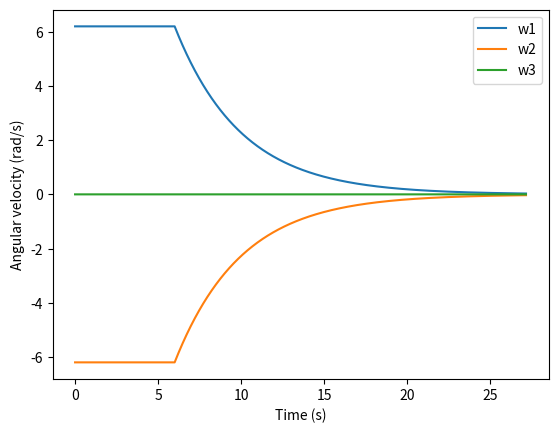
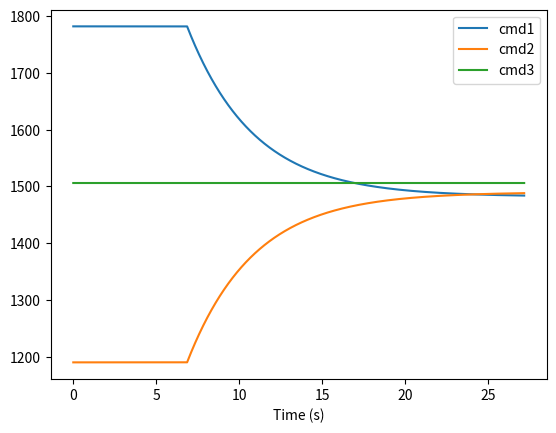

Source code (Python) for these figures, in order:
import time
import math
from matplotlib import pyplot as plt

r_w = 2.75 * 0.0254
vmax = 0.5
wmax = 5
stop = [1482, 1490, 1506]
range = [300, 300, 300]

def pointtopoint(x1, y1, x2, y2, kp=0.25):
    dx = x2 - x1
    dy = y2 - y1
    dist = math.sqrt(dx * dx + dy * dy)
    if dist < 1e-9:
        return dx, dy, 0, 0, dist
    speed = min(vmax, kp * dist)
    vx = speed * (dx / dist)
    vy = speed * (dy / dist)
    return dx, dy, vx, vy, dist

def omegas(vx, vy):
    w1 = (-0.5 * vx + 0.866 * vy) / r_w
    w2 = (-0.5 * vx - 0.866 * vy) / r_w
    w3 = vx / r_w
    return (w1, w2, w3)


def clamp(x, low=-1, high=1):
    return low if x < low else high if x > high else x

def omegatopulse(w, i):
    x = clamp(w / wmax)
    return stop[i] + x * range[i]

dt = 0.01         
rows = []        
t = 0            
x, y = (0, 0)
xf, yf = (0, 5)
dx, dy, vx, vy, dist = pointtopoint(x, y, xf, yf)

while dist >= 0.01:
    dx, dy, vx, vy, dist = pointtopoint(x, y, xf, yf)
    w1, w2, w3 = omegas(vx, vy)
    x += vx * dt
    y += vy * dt
    cmd1 = omegatopulse(w1, 0)
    cmd2 = omegatopulse(w2, 1)
    cmd3 = omegatopulse(w3, 2)
    rows.append((t, x, y, vx, vy, w1, w2, w3, cmd1, cmd2, cmd3, dist))
    t += dt


ts = [row[0] for row in rows]
w1s = [row[5] for row in rows]
w2s = [row[6] for row in rows]
w3s = [row[7] for row in rows]
cmd1s = [row[8] for row in rows]
cmd2s = [row[9] for row in rows]
cmd3s = [row[10] for row in rows]

plt.figure()
plt.plot(ts, w1s, label="w1")
plt.plot(ts, w2s, label="w2")
plt.plot(ts, w3s, label="w3")
plt.xlabel("Time (s)")
plt.ylabel("Angular velocity (rad/s)")
plt.legend()
plt.show()

plt.figure()
plt.plot(ts, cmd1s, label="cmd1")
plt.plot(ts, cmd2s, label="cmd2")
plt.plot(ts, cmd3s, label="cmd3")
plt.xlabel("Time (s)")
plt.legend()
plt.show()
